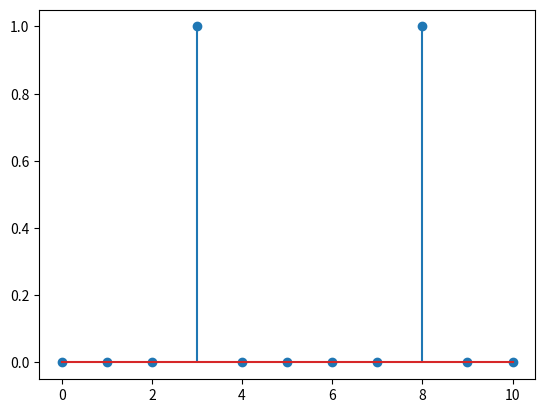

The matplotlib source for this figure:
def impulse(lowerLimit, upperLimit,impulsePosition):
    begin = np.zeros(impulsePosition-lowerLimit).astype(int)
    end = np.zeros(upperLimit-impulsePosition).astype(int)
    
    return np.append(np.append(begin,[1]),end)

import matplotlib.pyplot as plt
import numpy as np

x = np.arange(0,11,1)
y = impulse(0,10,3) +impulse(0,10,8)

plt.stem(x,y)
plt.show()



